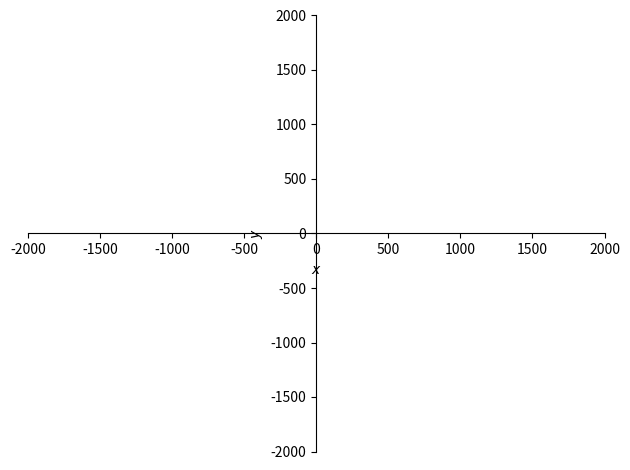
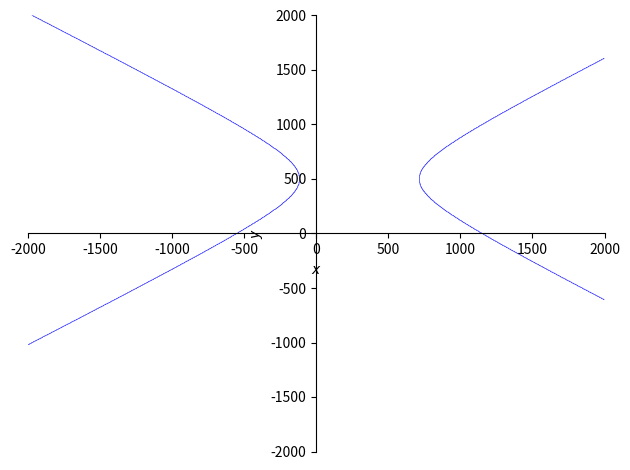
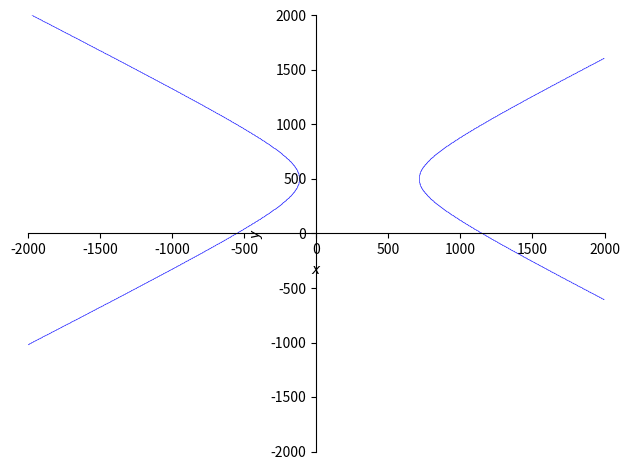

These charts were generated, in order, by the following Python code:
# -*- coding: utf-8 -*-
"""
Created on Sun Mar 13 21:25:50 2022

@author: Asha
"""


import sympy as sp
import numpy as np
import matplotlib.pyplot


x, y = sp.symbols('x y')

f1 = (x**2/186**2) - (y**2/300**2 - 186**2)-1
f2 = ((y-500)**2/279**2) - ((x-300)**2/(500**2-279**2)-1)

#Plot zeigt nicht 4 Schnittpunkte an

p1 = sp.plot_implicit(sp.Eq(f1, 0), (x, -2000, 2000), (y, -2000, 2000))
p2 = sp.plot_implicit(sp.Eq(f2, 0), (x, -2000, 2000), (y, -2000, 2000))

p1.append(p2[0])
p1.show()


X = sp.Matrix([x,y])
f = sp.Matrix([f1,f2])

Df = f.jacobian(X)

print("f:\n",f,"\n")
print("Df:\n",Df,"\n")

# b
f = sp.lambdify([([x],[y])], f, "numpy")
Df = sp.lambdify([([x],[y])], Df, "numpy")

def newt(x, nmax, tol):
    n=0
    while n<nmax and tol<np.linalg.norm(f(x)):
        n+=1
        delta = np.linalg.solve(Df(x), -f(x))        
        x = x + delta        
    return x
        
nmax = 100
x0 = np.array([[-600],[1300]])
print(newt(x0, nmax, 1e-5))
